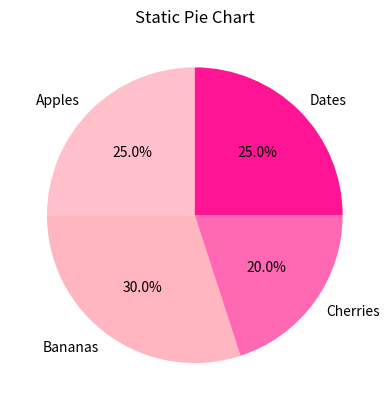

This chart was generated by the following Python code:
import matplotlib.pyplot as plt

labels = ['Apples', 'Bananas', 'Cherries', 'Dates']
sizes = [25, 30, 20, 25]

plt.pie(sizes, labels=labels, colors=['pink', 'lightpink', 'hotpink', 'deeppink'],
        autopct='%1.1f%%', startangle=90)

plt.title("Static Pie Chart")
plt.show()
